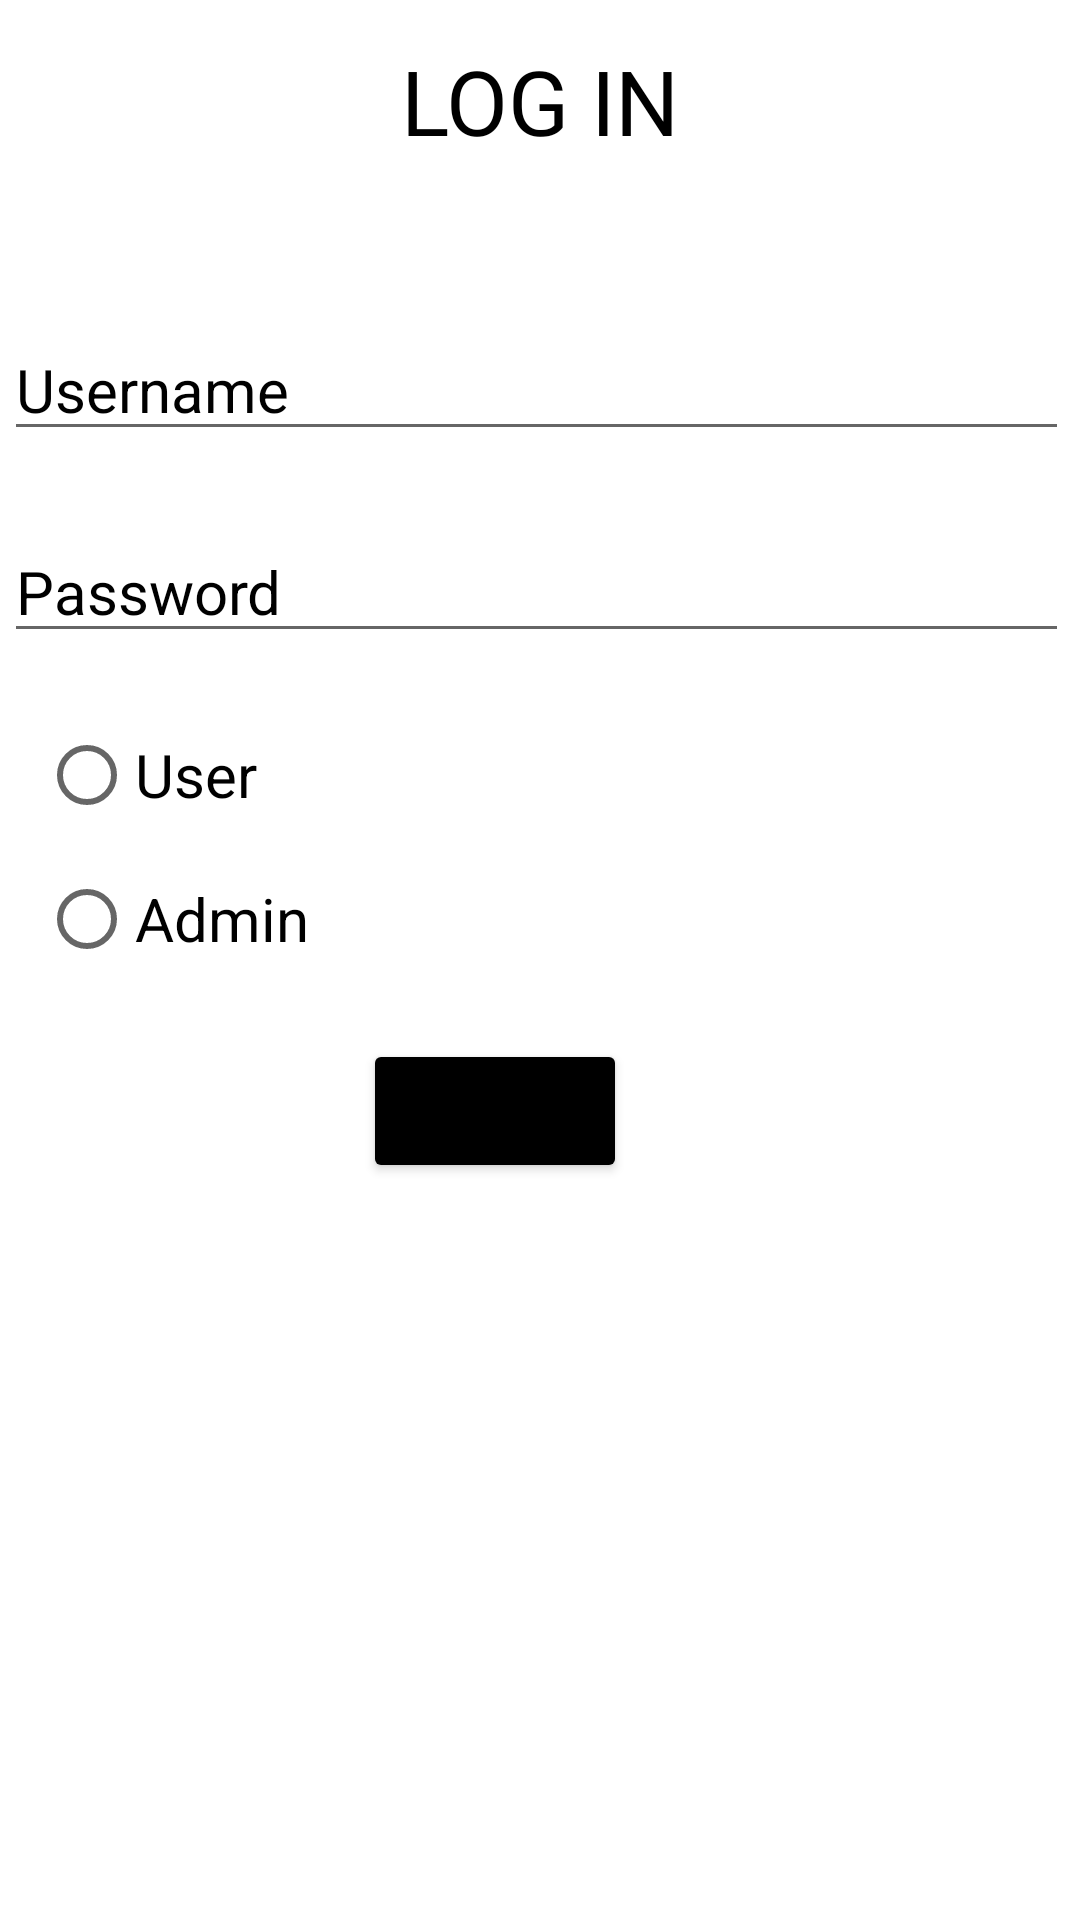

Android layout source for this screen:
<!-- AndroidManifest.xml: application theme Theme.MADT1 -->
<!-- res/layout/activity_main.xml -->
<?xml version="1.0" encoding="utf-8"?>
<androidx.constraintlayout.widget.ConstraintLayout xmlns:android="http://schemas.android.com/apk/res/android"
    xmlns:app="http://schemas.android.com/apk/res-auto"
    xmlns:tools="http://schemas.android.com/tools"
    android:layout_width="match_parent"
    android:layout_height="match_parent"
    tools:context=".MainActivity">

    <TextView
        android:id="@+id/textView"
        android:layout_width="wrap_content"
        android:layout_height="wrap_content"
        android:text="LOG IN"
        android:textColor="@color/black"
        android:textSize="30sp"
        app:layout_constraintBottom_toBottomOf="parent"
        app:layout_constraintEnd_toEndOf="parent"
        app:layout_constraintStart_toStartOf="parent"
        app:layout_constraintTop_toTopOf="parent"
        app:layout_constraintVertical_bias="0.022" />

    <EditText
        android:id="@+id/username"
        android:layout_width="wrap_content"
        android:layout_height="wrap_content"
        android:ems="15"
        android:hint="Username"
        android:inputType="text"
        android:textColor="@color/black"
        android:textColorHint="@color/black"
        android:textSize="20sp"
        app:layout_constraintBottom_toBottomOf="parent"
        app:layout_constraintEnd_toEndOf="parent"
        app:layout_constraintHorizontal_bias="0.28"
        app:layout_constraintStart_toStartOf="parent"
        app:layout_constraintTop_toBottomOf="@+id/textView"
        app:layout_constraintVertical_bias="0.097" />

    <EditText
        android:id="@+id/password"
        android:layout_width="wrap_content"
        android:layout_height="wrap_content"
        android:ems="15"
        android:hint="Password"
        android:inputType="textPassword"
        android:textColor="@color/black"
        android:textColorHint="@color/black"
        android:textSize="20sp"
        app:layout_constraintBottom_toBottomOf="parent"
        app:layout_constraintEnd_toEndOf="parent"
        app:layout_constraintHorizontal_bias="0.28"
        app:layout_constraintStart_toStartOf="parent"
        app:layout_constraintTop_toBottomOf="@+id/username"
        app:layout_constraintVertical_bias="0.052" />

    <RadioGroup
        android:id="@+id/user_type"
        android:layout_width="120dp"
        android:layout_height="wrap_content"
        app:layout_constraintBottom_toBottomOf="parent"
        app:layout_constraintEnd_toEndOf="parent"
        app:layout_constraintHorizontal_bias="0.054"
        app:layout_constraintStart_toStartOf="parent"
        app:layout_constraintTop_toBottomOf="@+id/password"
        app:layout_constraintVertical_bias="0.051">

        <RadioButton
            android:id="@+id/user"
            android:textSize="20sp"
            android:layout_width="match_parent"
            android:layout_height="wrap_content"
            android:text="User" />

        <RadioButton
            android:id="@+id/admin"
            android:textSize="20sp"
            android:layout_width="match_parent"
            android:layout_height="wrap_content"
            android:text="Admin" />

    </RadioGroup>

    <Button
        android:id="@+id/login"
        android:layout_width="wrap_content"
        android:layout_height="wrap_content"
        android:backgroundTint="@color/black"
        android:text="Log In"
        android:textSize="20sp"
        app:layout_constraintBottom_toBottomOf="parent"
        app:layout_constraintEnd_toEndOf="parent"
        app:layout_constraintHorizontal_bias="0.445"
        app:layout_constraintStart_toStartOf="parent"
        app:layout_constraintTop_toBottomOf="@+id/user_type"
        app:layout_constraintVertical_bias="0.061" />

</androidx.constraintlayout.widget.ConstraintLayout>
<!-- resources referenced by this layout -->
<resources>
  <style name="Theme.MADT1" parent="Theme.MaterialComponents.DayNight.NoActionBar">
          
          <item name="colorPrimary">@color/purple_500</item>
          <item name="colorPrimaryVariant">@color/purple_700</item>
          <item name="colorOnPrimary">@color/white</item>
          
          <item name="colorSecondary">@color/teal_200</item>
          <item name="colorSecondaryVariant">@color/teal_700</item>
          <item name="colorOnSecondary">@color/black</item>
          
          <item name="android:statusBarColor" tools:targetApi="l">?attr/colorPrimaryVariant</item>
          
      </style>
  <!-- not gathered from this repository: default colours our renderer supplied (Android Studio template values) -->
  <color name="purple_500">#FF6200EE</color>
  <color name="purple_700">#FF3700B3</color>
  <color name="teal_200">#FF03DAC5</color>
  <color name="teal_700">#FF018786</color>
  <color name="black">#FF000000</color>
  <color name="white">#FFFFFFFF</color>
</resources>
